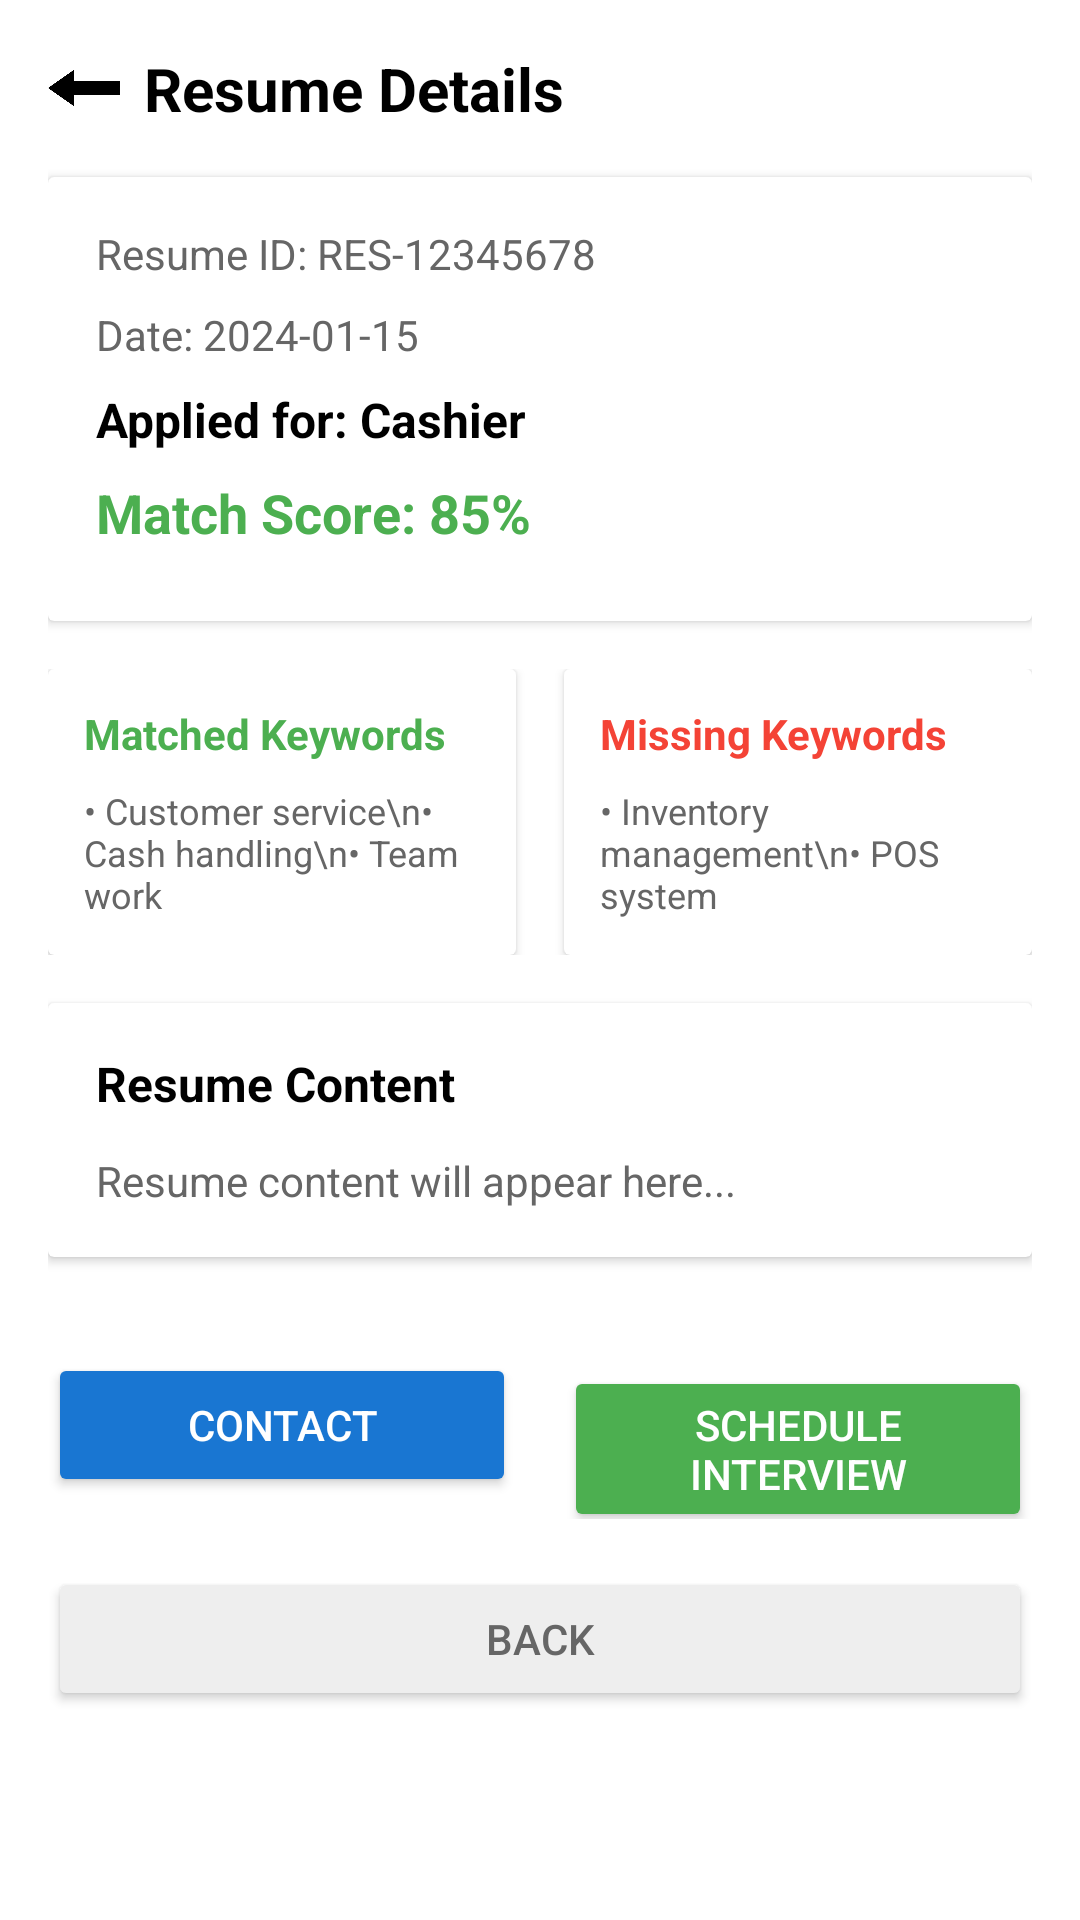

Reconstruct the res/layout file that produces this screen, plus the resources it refers to.
<!-- AndroidManifest.xml: application theme Theme.ResumeMatch -->
<!-- res/layout/activity_resume_details.xml -->
<?xml version="1.0" encoding="utf-8"?>
<ScrollView xmlns:android="http://schemas.android.com/apk/res/android"
    android:layout_width="match_parent"
    android:layout_height="match_parent"
    android:background="#FFFFFF">

    <LinearLayout
        android:layout_width="match_parent"
        android:layout_height="wrap_content"
        android:orientation="vertical"
        android:padding="16dp">

        <LinearLayout
            android:layout_width="match_parent"
            android:layout_height="wrap_content"
            android:orientation="horizontal"
            android:gravity="center_vertical"
            android:layout_marginBottom="16dp">

            <ImageView
                android:id="@+id/backButton"
                android:layout_width="24dp"
                android:layout_height="24dp"
                android:src="@drawable/back_arrow_black"
                android:contentDescription="Back"
                android:layout_marginEnd="8dp" />

            <TextView
                android:layout_width="0dp"
                android:layout_height="wrap_content"
                android:layout_weight="1"
                android:text="Resume Details"
                android:textSize="20sp"
                android:textStyle="bold"
                android:textColor="#000000" />

        </LinearLayout>

        <androidx.cardview.widget.CardView
            android:layout_width="match_parent"
            android:layout_height="wrap_content"
            android:layout_marginBottom="16dp"
            android:elevation="4dp">

            <LinearLayout
                android:layout_width="match_parent"
                android:layout_height="wrap_content"
                android:orientation="vertical"
                android:padding="16dp">

                <TextView
                    android:id="@+id/textResumeId"
                    android:layout_width="match_parent"
                    android:layout_height="wrap_content"
                    android:text="Resume ID: RES-12345678"
                    android:textSize="14sp"
                    android:textColor="#666666"
                    android:layout_marginBottom="8dp" />

                <TextView
                    android:id="@+id/textResumeDate"
                    android:layout_width="match_parent"
                    android:layout_height="wrap_content"
                    android:text="Date: 2024-01-15"
                    android:textSize="14sp"
                    android:textColor="#666666"
                    android:layout_marginBottom="8dp" />

                <TextView
                    android:id="@+id/textJobTitle"
                    android:layout_width="match_parent"
                    android:layout_height="wrap_content"
                    android:text="Applied for: Cashier"
                    android:textSize="16sp"
                    android:textStyle="bold"
                    android:textColor="#000000"
                    android:layout_marginBottom="8dp" />

                <TextView
                    android:id="@+id/textMatchScore"
                    android:layout_width="match_parent"
                    android:layout_height="wrap_content"
                    android:text="Match Score: 85%"
                    android:textSize="18sp"
                    android:textStyle="bold"
                    android:textColor="#4CAF50"
                    android:layout_marginBottom="8dp" />

            </LinearLayout>

        </androidx.cardview.widget.CardView>

        <LinearLayout
            android:layout_width="match_parent"
            android:layout_height="wrap_content"
            android:orientation="horizontal"
            android:layout_marginBottom="16dp">

            <androidx.cardview.widget.CardView
                android:layout_width="0dp"
                android:layout_height="wrap_content"
                android:layout_weight="1"
                android:layout_marginEnd="8dp"
                android:elevation="2dp">

                <LinearLayout
                    android:layout_width="match_parent"
                    android:layout_height="wrap_content"
                    android:orientation="vertical"
                    android:padding="12dp">

                    <TextView
                        android:layout_width="match_parent"
                        android:layout_height="wrap_content"
                        android:text="Matched Keywords"
                        android:textSize="14sp"
                        android:textStyle="bold"
                        android:textColor="#4CAF50"
                        android:layout_marginBottom="8dp" />

                    <TextView
                        android:id="@+id/textMatchedKeywords"
                        android:layout_width="match_parent"
                        android:layout_height="wrap_content"
                        android:text="• Customer service\n• Cash handling\n• Team work"
                        android:textSize="12sp"
                        android:textColor="#666666" />

                </LinearLayout>

            </androidx.cardview.widget.CardView>

            <androidx.cardview.widget.CardView
                android:layout_width="0dp"
                android:layout_height="wrap_content"
                android:layout_weight="1"
                android:layout_marginStart="8dp"
                android:elevation="2dp">

                <LinearLayout
                    android:layout_width="match_parent"
                    android:layout_height="wrap_content"
                    android:orientation="vertical"
                    android:padding="12dp">

                    <TextView
                        android:layout_width="match_parent"
                        android:layout_height="wrap_content"
                        android:text="Missing Keywords"
                        android:textSize="14sp"
                        android:textStyle="bold"
                        android:textColor="#F44336"
                        android:layout_marginBottom="8dp" />

                    <TextView
                        android:id="@+id/textMissingKeywords"
                        android:layout_width="match_parent"
                        android:layout_height="wrap_content"
                        android:text="• Inventory management\n• POS system"
                        android:textSize="12sp"
                        android:textColor="#666666" />

                </LinearLayout>

            </androidx.cardview.widget.CardView>

        </LinearLayout>

        <androidx.cardview.widget.CardView
            android:layout_width="match_parent"
            android:layout_height="wrap_content"
            android:layout_marginBottom="16dp"
            android:elevation="2dp">

            <LinearLayout
                android:layout_width="match_parent"
                android:layout_height="wrap_content"
                android:orientation="vertical"
                android:padding="16dp">

                <TextView
                    android:layout_width="match_parent"
                    android:layout_height="wrap_content"
                    android:text="Resume Content"
                    android:textSize="16sp"
                    android:textStyle="bold"
                    android:textColor="#000000"
                    android:layout_marginBottom="12dp" />

                <ScrollView
                    android:layout_width="match_parent"
                    android:layout_height="wrap_content"
                    android:maxHeight="200dp">

                    <TextView
                        android:id="@+id/textResumeContent"
                        android:layout_width="match_parent"
                        android:layout_height="wrap_content"
                        android:text="Resume content will appear here..."
                        android:textSize="14sp"
                        android:textColor="#666666"
                        android:lineSpacingExtra="4dp" />

                </ScrollView>

            </LinearLayout>

        </androidx.cardview.widget.CardView>

        <LinearLayout
            android:layout_width="match_parent"
            android:layout_height="wrap_content"
            android:orientation="horizontal"
            android:layout_marginTop="16dp">

            <Button
                android:id="@+id/buttonContact"
                android:layout_width="0dp"
                android:layout_height="wrap_content"
                android:layout_weight="1"
                android:text="Contact"
                android:textColor="#FFFFFF"
                android:backgroundTint="#1976D2"
                android:layout_marginEnd="8dp" />

            <Button
                android:id="@+id/buttonSchedule"
                android:layout_width="0dp"
                android:layout_height="wrap_content"
                android:layout_weight="1"
                android:text="Schedule Interview"
                android:textColor="#FFFFFF"
                android:backgroundTint="#4CAF50"
                android:layout_marginStart="8dp" />

        </LinearLayout>

        <Button
            android:id="@+id/buttonBack"
            android:layout_width="match_parent"
            android:layout_height="wrap_content"
            android:text="Back"
            android:textColor="#666666"
            android:backgroundTint="#EEEEEE"
            android:layout_marginTop="16dp" />

    </LinearLayout>

</ScrollView>
<!-- resources referenced by this layout -->
<resources>
  <!-- drawable back_arrow_black: png bitmap (drawable, 10976 bytes) -->
  <style name="Theme.ResumeMatch" parent="Base.Theme.ResumeMatch" />
  <style name="Base.Theme.ResumeMatch" parent="Theme.Material3.DayNight.NoActionBar">
          
          
      </style>
</resources>
